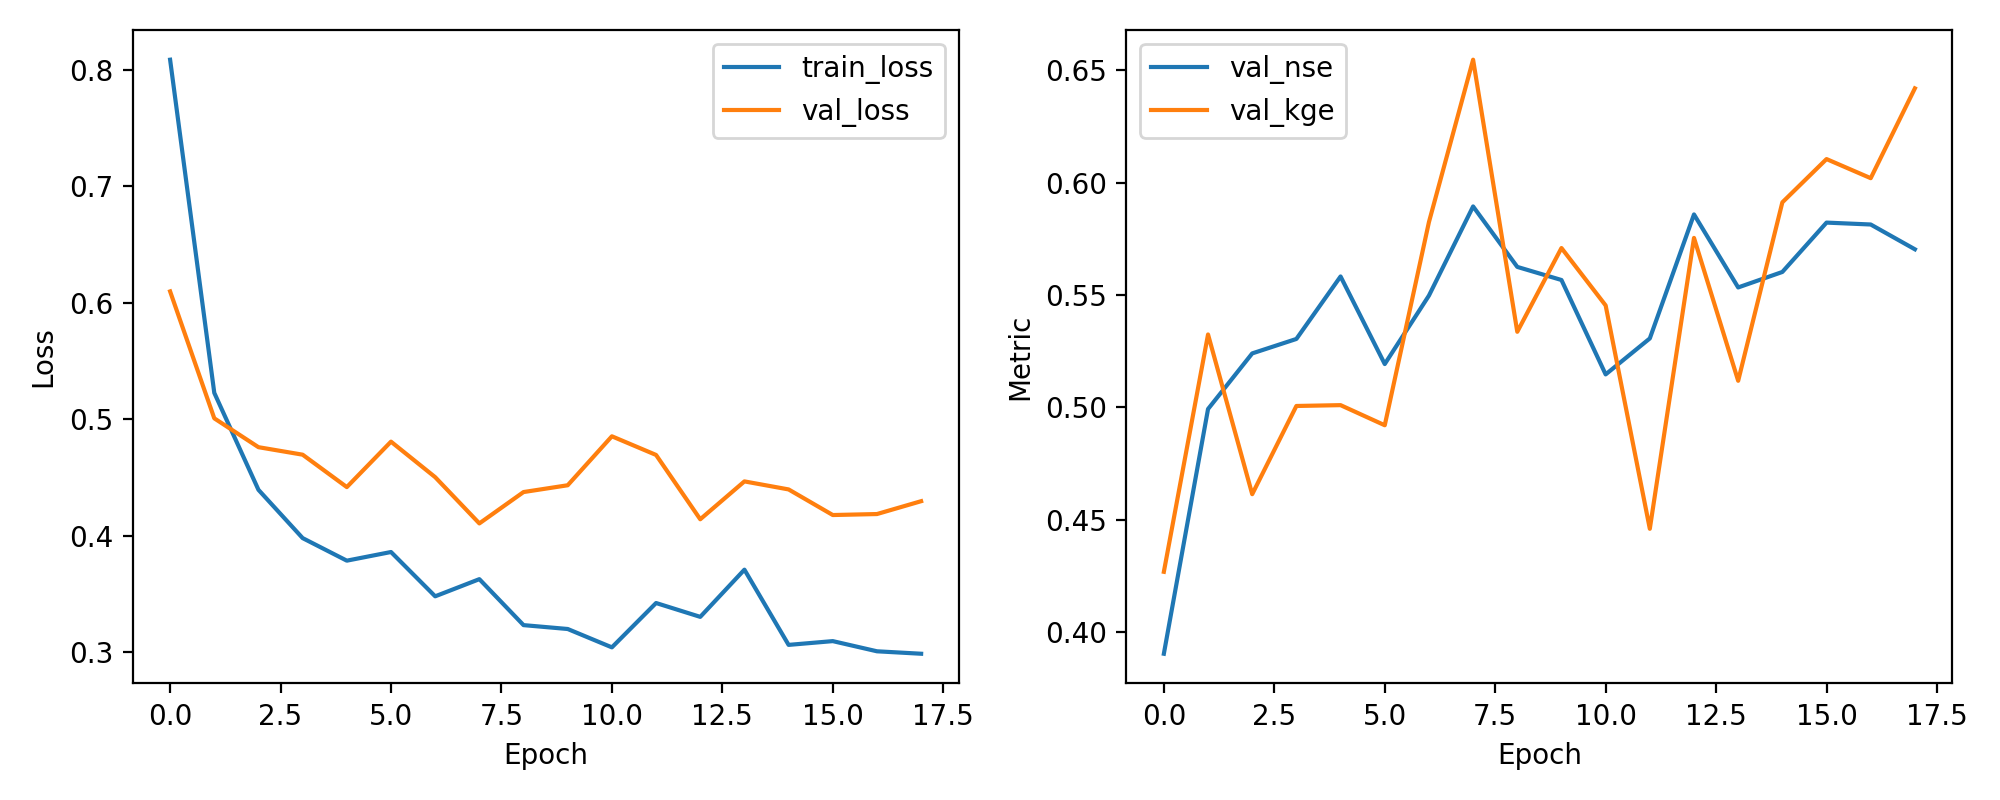

The file beside this chart, header and first rows:
epoch, train_loss, val_loss, val_nse, val_kge
1, 0.8086, 0.6097, 0.3903, 0.4267
2, 0.5227, 0.5008, 0.4992, 0.5324
3, 0.4394, 0.476, 0.524, 0.4613
4, 0.398, 0.4696, 0.5304, 0.5006
5, 0.3786, 0.4418, 0.5582, 0.5009
6, 0.3861, 0.4808, 0.5192, 0.492
7, 0.348, 0.4503, 0.5497, 0.5824
8, 0.3628, 0.4106, 0.5894, 0.6547
9, 0.3233, 0.4375, 0.5625, 0.5336
10, 0.32, 0.4434, 0.5566, 0.5709
11, 0.3042, 0.4854, 0.5146, 0.5453
12, 0.3423, 0.4694, 0.5306, 0.4459
13, 0.3304, 0.4142, 0.5858, 0.5754
14, 0.3709, 0.4467, 0.5533, 0.5118
15, 0.3063, 0.4398, 0.5602, 0.5912
16, 0.3096, 0.4178, 0.5822, 0.6105
17, 0.3008, 0.4186, 0.5814, 0.602
18, 0.2987, 0.4297, 0.5703, 0.642
